Run: headless pygame with SDL's dummy video driver; simulated clock (each Clock.tick advances the game by its frame time, no real sleeping); random seed 0; keys injected as events and as key.get_pressed() state; no mouse input.
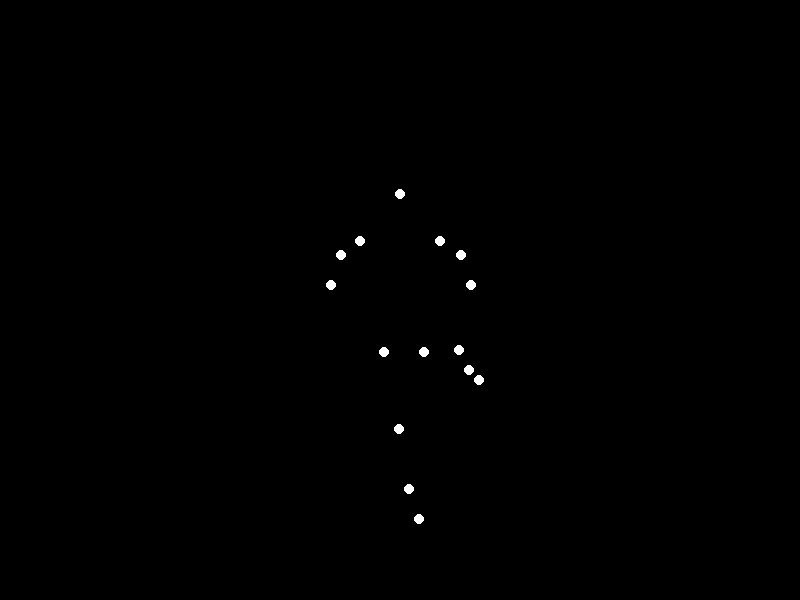
Frame 1 of 4 · flips 1–60 · no input
Frame 2 of 4 · flips 61–180 · tapped SPACE, RETURN · held RIGHT (→), D · screen unchanged from frame 1, image omitted
Frame 3 of 4 · flips 181–300 · held DOWN (↓), S · screen unchanged from frame 2, image omitted
Frame 4 of 4 · flips 301–420 · held LEFT (←), A, UP (↑), W · screen unchanged from frame 3, image omitted

The pygame program that drew these frames:


import pygame
import math
import sys

# --- Constants ---
SCREEN_WIDTH = 800
SCREEN_HEIGHT = 600
FPS = 60

BLACK = (0, 0, 0)
WHITE = (255, 255, 255)
POINT_RADIUS = 5

# Animation parameters
# The gait cycle duration (in frames) determines the speed of the walk.
# A longer duration makes the walk slower, contributing to the "sadman" feel.
GAIT_CYCLE_DURATION_FRAMES = int(FPS * 2.0)  # 2 seconds per gait cycle

# Base position for the entire figure on the screen.
# Centered horizontally, shifted slightly up vertically to allow full leg movement.
BASE_POS_X = SCREEN_WIDTH // 2
BASE_POS_Y = SCREEN_HEIGHT // 2 + 50 

# Joint data for the 15 point-lights.
# Each entry is a tuple:
# (base_x, base_y, amp_x, amp_y, phase_x, phase_y, freq_mult_x, freq_mult_y)
#
# - base_x, base_y:   Relative static position of the joint from the figure's central reference point (hips).
#                     `base_y` is defined as positive upwards (like a standard Cartesian plane),
#                     which will be inverted for Pygame's y-axis (Y increases downwards).
# - amp_x, amp_y:     Amplitude of sinusoidal movement in the x and y directions.
# - phase_x, phase_y: Phase offset (in radians) for the sinusoidal movements.
#                     This determines the starting point in the sine wave cycle.
#                     e.g., 0 for sin(0)=0 (mid-swing), pi/2 for sin(pi/2)=1 (peak), 3*pi/2 for sin(3*pi/2)=-1 (trough).
# - freq_mult_x, freq_mult_y: Frequency multiplier for the sinusoidal movement.
#                     1 means one full oscillation per gait cycle.
#                     2 means two oscillations per gait cycle (e.g., vertical bounce of torso, two steps per cycle).
#
# Reference for gait cycle phase (time_param from 0 to 2*pi):
# 0 (or 2*pi): Represents the moment of the Right foot's heel strike (right leg is fully extended forward and on ground).
# pi: Represents the moment of the Left foot's heel strike (left leg is fully extended forward and on ground).
JOINT_DATA = {
    # Head: Bobs slightly up/down (twice per gait cycle), minimal horizontal movement.
    'Head':         (  0, 160,   0,   5,   0,           3*math.pi/2, 1, 2), 
    
    # Shoulders: Vertical bounce (2x freq) in sync with head/torso. Horizontal swing (1x freq).
    # Arms swing in opposition to legs: Left arm swings forward when Left leg is forward (and Right leg is back).
    # Right arm swings backward when Right leg is forward (and Left leg is back).
    'L_Shoulder':   (-40, 110,   5,   2,   0,           3*math.pi/2, 1, 2), # Left arm swings forward (phase 0)
    'R_Shoulder':   ( 40, 110,  -5,   2, math.pi,       3*math.pi/2, 1, 2), # Right arm swings backward (phase pi)
    
    # Elbows: More pronounced arm swing.
    'L_Elbow':      (-60,  80,  20,  15,  0,            3*math.pi/2, 1, 1), 
    'R_Elbow':      ( 60,  80, -20,  15, math.pi,       3*math.pi/2, 1, 1), 
    
    # Wrists: Even more pronounced arm swing, following elbow motion.
    'L_Wrist':      (-70,  40,  30,  25,  0,            3*math.pi/2, 1, 1), 
    'R_Wrist':      ( 70,  40, -30,  25, math.pi,       3*math.pi/2, 1, 1), 
    
    # Hips: Slight side-to-side sway (1x freq) and vertical bounce (2x freq) synchronized with body.
    # Hip horizontal movement slightly anticipates leg swing.
    'L_Hip':        (-20,   0,   5,   3, math.pi + math.pi/2, 3*math.pi/2, 1, 2), 
    'R_Hip':        ( 20,   0,  -5,   3, math.pi/2,           3*math.pi/2, 1, 2), 

    # Legs: The core of the walking motion.
    # Right leg (primary phase, starts at angle=0: forward, lowest point for heel strike):
    #   x-motion (forward/backward): Uses phase `pi/2` so `sin(angle + pi/2)` starts at max positive (forward).
    #   y-motion (up/down for stepping): Uses phase `3*pi/2` so `sin(angle + 3*pi/2)` starts at min negative (lowest point).
    'R_Knee':       ( 30, -40, -30,  40, math.pi/2,           3*math.pi/2, 1, 1), 
    'R_Ankle':      ( 30, -80, -40,  60, math.pi/2,           3*math.pi/2, 1, 1), 
    'R_Foot':       ( 30, -100, -50,  70, math.pi/2,           3*math.pi/2, 1, 1), 
    
    # Left leg (180 degrees out of phase from right leg):
    # Its phases are relative to the right leg's cycle (add pi).
    'L_Knee':       (-30, -40,  30,  40, math.pi + math.pi/2, math.pi + 3*math.pi/2, 1, 1),
    'L_Ankle':      (-30, -80,  40,  60, math.pi + math.pi/2, math.pi + 3*math.pi/2, 1, 1),
    'L_Foot':       (-30, -100, 50,  70, math.pi + math.pi/2, math.pi + 3*math.pi/2, 1, 1),
}

# Define the precise order of points to ensure exactly 15 are used.
# This order also corresponds to standard biological motion marker sets.
POINT_ORDER = [
    'Head', 'L_Shoulder', 'R_Shoulder', 'L_Elbow', 'R_Elbow', 'L_Wrist', 'R_Wrist',
    'L_Hip', 'R_Hip', 'L_Knee', 'R_Knee', 'L_Ankle', 'R_Ankle', 'L_Foot', 'R_Foot'
]

# Assertion to ensure the strict requirement of 15 points is met.
assert len(POINT_ORDER) == 15, "The number of points must be exactly 15."

# --- Pygame Initialization ---
pygame.init()
screen = pygame.display.set_mode((SCREEN_WIDTH, SCREEN_HEIGHT))
pygame.display.set_caption("Biological Motion - Walking Sadman")
clock = pygame.time.Clock()

# --- Animation Loop ---
running = True
frame_count = 0

while running:
    for event in pygame.event.get():
        if event.type == pygame.QUIT:
            running = False

    screen.fill(BLACK) # Clear the screen with black background each frame

    # Calculate the current phase of the gait cycle (from 0 to 2*pi radians).
    # `frame_count % GAIT_CYCLE_DURATION_FRAMES` ensures a continuous, looping animation.
    time_param = (frame_count % GAIT_CYCLE_DURATION_FRAMES) / GAIT_CYCLE_DURATION_FRAMES * (2 * math.pi)

    # Calculate and draw each point's position for the current frame.
    for point_name in POINT_ORDER:
        # Retrieve motion parameters for the current point
        base_x, base_y, amp_x, amp_y, phase_x, phase_y, freq_mult_x, freq_mult_y = JOINT_DATA[point_name]

        # Calculate animated offsets using sinusoidal functions.
        # The `freq_mult` determines how many cycles the point completes within one gait cycle.
        # The `phase` shifts the start of the sine wave.
        anim_x = amp_x * math.sin(time_param * freq_mult_x + phase_x)
        anim_y = amp_y * math.sin(time_param * freq_mult_y + phase_y)

        # Calculate the final screen position for the point.
        # `BASE_POS_X` centers the figure horizontally.
        # `BASE_POS_Y - (base_y + anim_y)` is used because Pygame's Y-axis increases downwards,
        # while our `base_y` and `anim_y` are defined as positive values for upward movement.
        pos_x = int(BASE_POS_X + base_x + anim_x)
        pos_y = int(BASE_POS_Y - (base_y + anim_y))
        
        # Draw the point as a white circle on the screen.
        pygame.draw.circle(screen, WHITE, (pos_x, pos_y), POINT_RADIUS)

    pygame.display.flip() # Update the entire screen to show the newly drawn points

    frame_count += 1 # Increment frame counter for animation progression
    clock.tick(FPS) # Control the frame rate to ensure consistent speed

pygame.quit() # Uninitialize Pygame modules
sys.exit() # Exit the program cleanly
